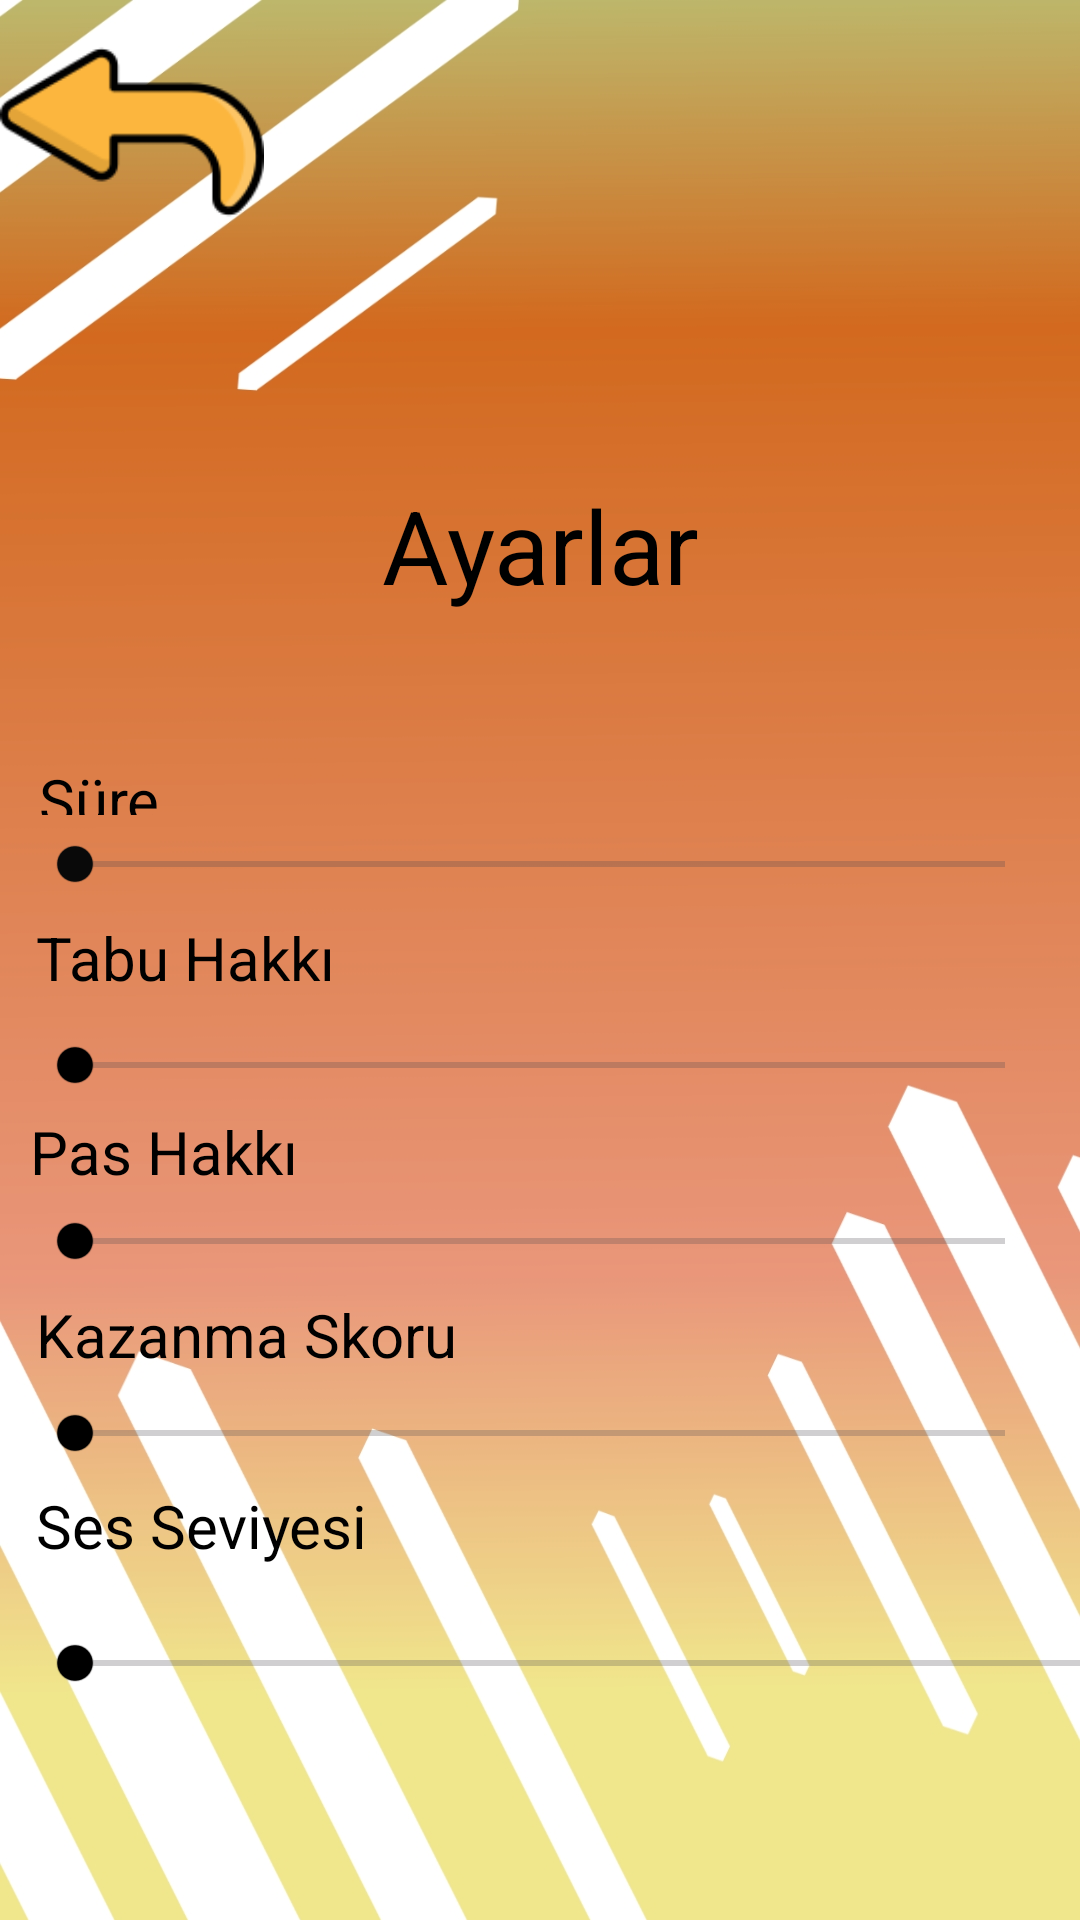

Reconstruct the res/layout file that produces this screen, plus the resources it refers to.
<!-- AndroidManifest.xml: application theme Theme.Tabuoyunu -->
<!-- res/layout/activity_ayarlar.xml -->
<?xml version="1.0" encoding="utf-8"?>
<androidx.constraintlayout.widget.ConstraintLayout xmlns:android="http://schemas.android.com/apk/res/android"
    xmlns:app="http://schemas.android.com/apk/res-auto"
    xmlns:tools="http://schemas.android.com/tools"
    android:id="@+id/main"
    android:layout_width="match_parent"
    android:layout_height="match_parent"
    tools:context=".AyarlarActivity">

    <RelativeLayout
        android:id="@+id/relativeLayout"
        android:layout_width="match_parent"
        android:layout_height="match_parent"
        android:background="@drawable/arka_plan"
        tools:context=".MainActivity"
        tools:layout_editor_absoluteX="36dp"
        tools:layout_editor_absoluteY="52dp">

        

        <ImageView
            android:id="@+id/imageButtonGeriGit"
            android:layout_width="88dp"
            android:layout_height="88dp"
            app:srcCompat="@drawable/reply128" />

    </RelativeLayout>

    <ImageView
        android:id="@+id/imageView"
        android:layout_width="122dp"
        android:layout_height="113dp"
        android:layout_marginTop="16dp"
        android:layout_marginBottom="30dp"
        app:layout_constraintBottom_toTopOf="@+id/textView2"
        app:layout_constraintEnd_toEndOf="parent"
        app:layout_constraintStart_toStartOf="parent"
        app:layout_constraintTop_toTopOf="parent"
        app:srcCompat="@drawable/settingss2" />

    <TextView
        android:id="@+id/textView2"
        android:layout_width="152dp"
        android:layout_height="51dp"
        android:layout_marginBottom="43dp"
        android:text="Ayarlar"
        android:textAlignment="center"
        android:textColor="#000000"
        android:textSize="34sp"
        app:layout_constraintBottom_toTopOf="@+id/textViewSure"
        app:layout_constraintEnd_toEndOf="parent"
        app:layout_constraintStart_toStartOf="parent"
        app:layout_constraintTop_toBottomOf="@+id/imageView" />

    <TextView
        android:id="@+id/textViewTabuHakki"
        android:layout_width="wrap_content"
        android:layout_height="wrap_content"
        android:layout_marginStart="12dp"
        android:layout_marginBottom="13dp"
        android:text="Tabu Hakkı"
        android:textColor="#000000"
        android:textSize="20sp"
        app:layout_constraintBottom_toTopOf="@+id/skbrTabuHakki"
        app:layout_constraintStart_toStartOf="parent"
        app:layout_constraintTop_toBottomOf="@+id/skbrSure" />

    <TextView
        android:id="@+id/textViewPasHakki"
        android:layout_width="wrap_content"
        android:layout_height="wrap_content"
        android:layout_marginStart="10dp"
        android:layout_marginBottom="7dp"
        android:text="Pas Hakkı"
        android:textColor="#000000"
        android:textSize="20sp"
        app:layout_constraintBottom_toTopOf="@+id/skbrPasHakki"
        app:layout_constraintStart_toStartOf="parent"
        app:layout_constraintTop_toBottomOf="@+id/skbrTabuHakki" />

    <TextView
        android:id="@+id/textViewSkor"
        android:layout_width="wrap_content"
        android:layout_height="wrap_content"
        android:layout_marginStart="12dp"
        android:layout_marginBottom="10dp"
        android:text="Kazanma Skoru"
        android:textColor="#000000"
        android:textSize="20sp"
        app:layout_constraintBottom_toTopOf="@+id/skbrSkor"
        app:layout_constraintStart_toStartOf="parent"
        app:layout_constraintTop_toBottomOf="@+id/skbrPasHakki" />

    <TextView
        android:id="@+id/textViewSes"
        android:layout_width="wrap_content"
        android:layout_height="wrap_content"
        android:layout_marginStart="12dp"
        android:layout_marginBottom="15dp"
        android:text="Ses Seviyesi"
        android:textColor="#000000"
        android:textSize="20sp"
        app:layout_constraintBottom_toTopOf="@+id/skbrSes"
        app:layout_constraintStart_toStartOf="parent"
        app:layout_constraintTop_toBottomOf="@+id/skbrSkor" />

    <TextView
        android:id="@+id/textViewSure"
        android:layout_width="70dp"
        android:layout_height="0dp"
        android:layout_marginStart="4dp"
        android:layout_marginBottom="7dp"
        android:text="Süre"
        android:textColor="#000000"
        android:textSize="20sp"
        app:layout_constraintBottom_toTopOf="@+id/skbrSure"
        app:layout_constraintStart_toStartOf="@+id/skbrSure"
        app:layout_constraintTop_toBottomOf="@+id/textView2" />

    <SeekBar
        android:id="@+id/skbrSure"
        android:layout_width="0dp"
        android:layout_height="0dp"
        android:layout_marginStart="9dp"
        android:layout_marginEnd="9dp"
        android:layout_marginBottom="8dp"
        android:thumbTint="#090909"
        android:tickMarkTint="#000000"
        app:layout_constraintBottom_toTopOf="@+id/textViewTabuHakki"
        app:layout_constraintEnd_toEndOf="parent"
        app:layout_constraintStart_toStartOf="parent"
        app:layout_constraintTop_toBottomOf="@+id/textViewSure" />

    <SeekBar
        android:id="@+id/skbrTabuHakki"
        android:layout_width="0dp"
        android:layout_height="0dp"
        android:layout_marginEnd="9dp"
        android:layout_marginBottom="6dp"
        android:thumbTint="#000000"
        android:tickMarkTint="#000000"
        app:layout_constraintBottom_toTopOf="@+id/textViewPasHakki"
        app:layout_constraintEnd_toEndOf="parent"
        app:layout_constraintStart_toStartOf="@+id/skbrSure"
        app:layout_constraintTop_toBottomOf="@+id/textViewTabuHakki" />

    <SeekBar
        android:id="@+id/skbrPasHakki"
        android:layout_width="0dp"
        android:layout_height="0dp"
        android:layout_marginEnd="9dp"
        android:layout_marginBottom="8dp"
        android:thumbTint="#000000"
        android:tickMarkTint="#000000"
        app:layout_constraintBottom_toTopOf="@+id/textViewSkor"
        app:layout_constraintEnd_toEndOf="parent"
        app:layout_constraintStart_toStartOf="@+id/skbrTabuHakki"
        app:layout_constraintTop_toBottomOf="@+id/textViewPasHakki" />

    <SeekBar
        android:id="@+id/skbrSkor"
        android:layout_width="0dp"
        android:layout_height="0dp"
        android:layout_marginEnd="9dp"
        android:layout_marginBottom="8dp"
        android:thumbTint="#000000"
        android:tickMarkTint="#000000"
        app:layout_constraintBottom_toTopOf="@+id/textViewSes"
        app:layout_constraintEnd_toEndOf="parent"
        app:layout_constraintStart_toStartOf="@+id/skbrPasHakki"
        app:layout_constraintTop_toBottomOf="@+id/textViewSkor" />

    <SeekBar
        android:id="@+id/skbrSes"
        android:layout_width="390dp"
        android:layout_height="35dp"
        android:layout_marginBottom="68dp"
        android:thumbTint="#000000"
        android:tickMarkTint="#000000"
        app:layout_constraintBottom_toBottomOf="parent"
        app:layout_constraintStart_toStartOf="@+id/skbrSkor"
        app:layout_constraintTop_toBottomOf="@+id/textViewSes" />

</androidx.constraintlayout.widget.ConstraintLayout>
<!-- resources referenced by this layout -->
<resources>
  <!-- drawable arka_plan: jpg bitmap (drawable-hdpi, 283765 bytes) -->
  <!-- drawable reply128: png bitmap (drawable-hdpi, 4113 bytes) -->
  <style name="Theme.Tabuoyunu" parent="Base.Theme.Tabuoyunu" />
  <style name="Base.Theme.Tabuoyunu" parent="Theme.Material3.DayNight.NoActionBar">
          
          
      </style>
</resources>
